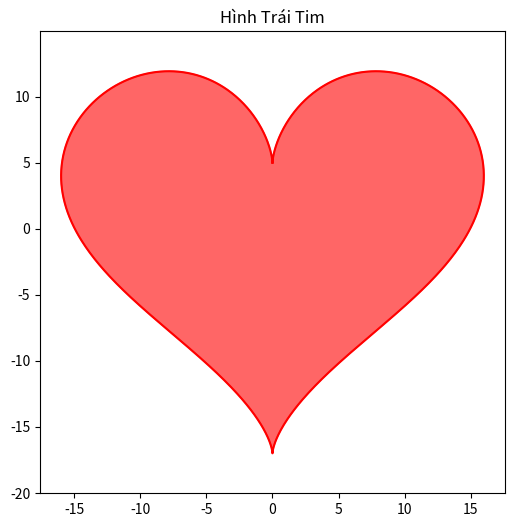

This figure's Python source: (Note: this script raises an exception after producing the figure.)
import numpy as np
import matplotlib.pyplot as plt

# Tạo dữ liệu cho hình trái tim
t = np.linspace(0, 2 * np.pi, 1000)
x = 16 * np.sin(t)**3
y = 13 * np.cos(t) - 5 * np.cos(2 * t) - 2 * np.cos(3 * t) - np.cos(4 * t)

# Vẽ hình trái tim
plt.figure(figsize=(6,6))
plt.plot(x, y, color='red')
plt.fill(x, y, color='red', alpha=0.6)

# Định dạng
plt.title('Hình Trái Tim')
plt.axis('equal')
plt.axis('offs')
plt.show()
